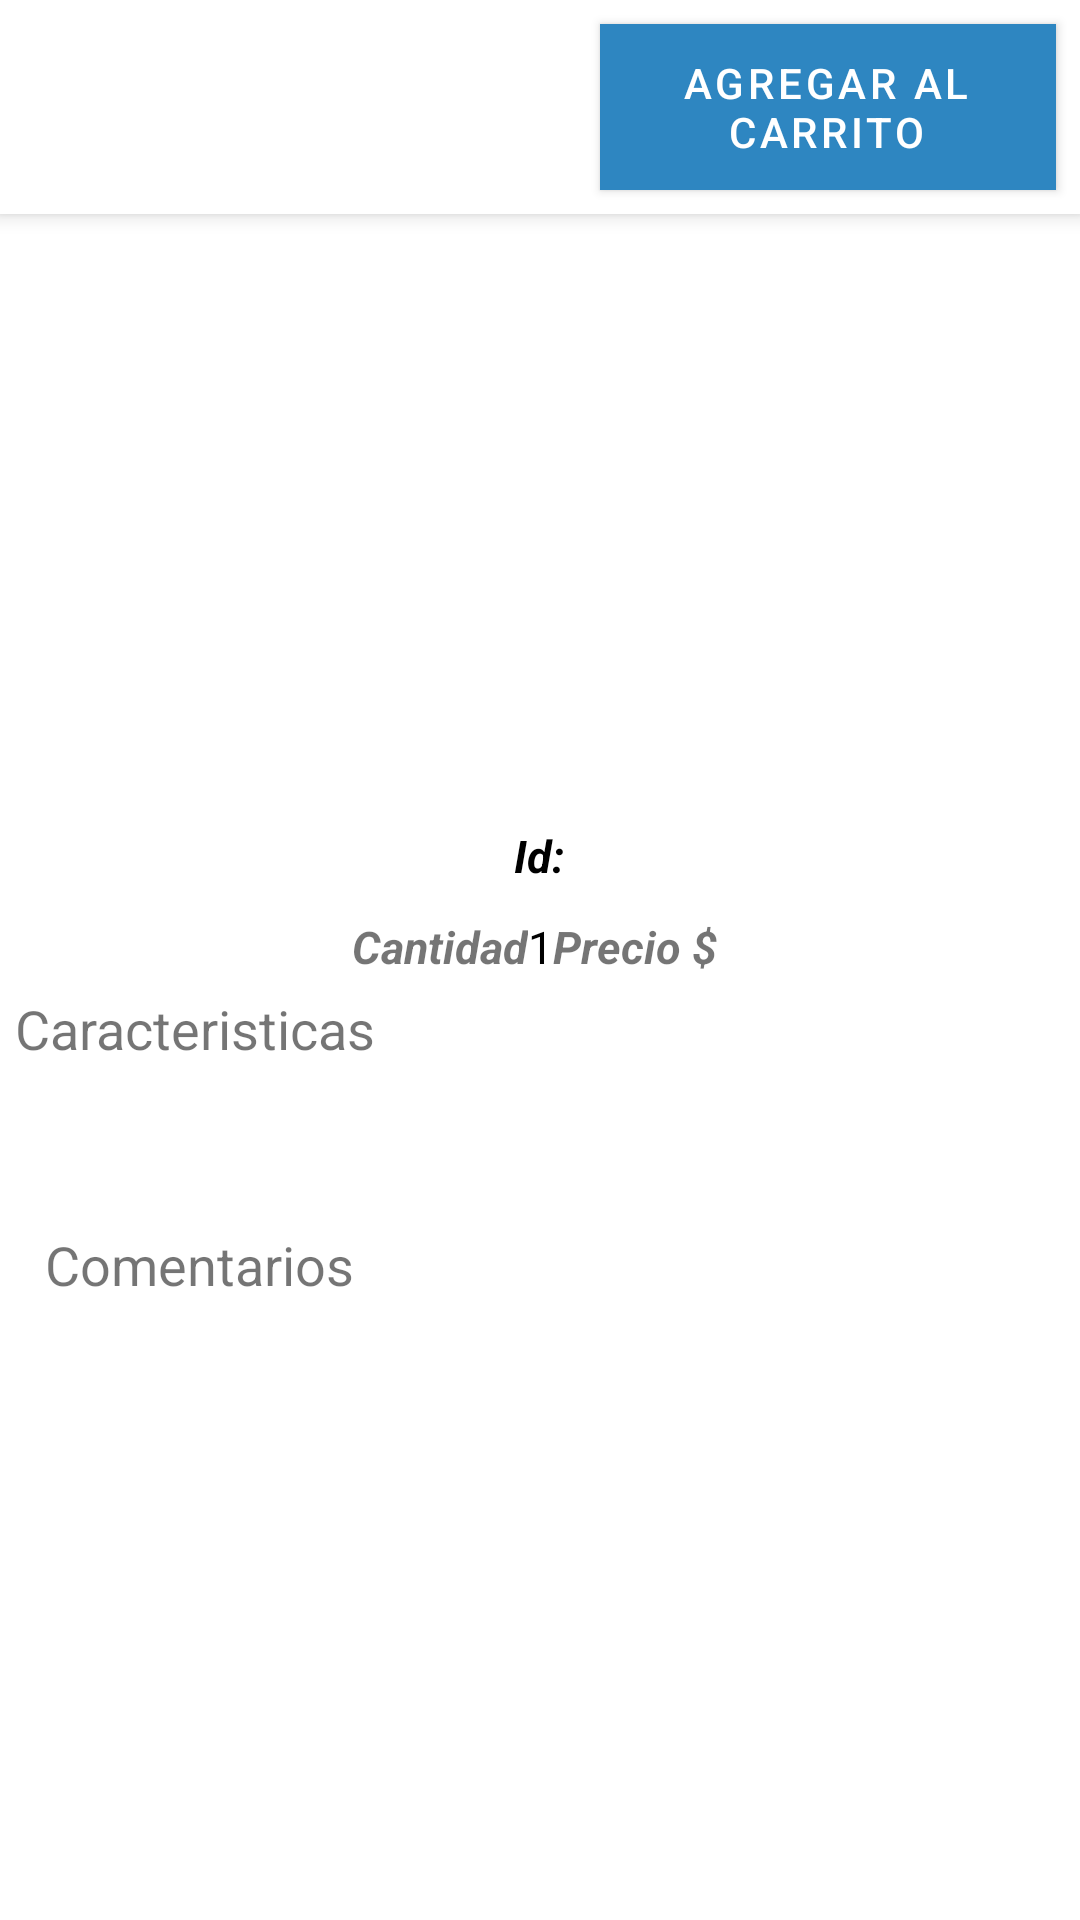

Produce the Android XML layout that renders to this screen, including the resource entries it uses.
<!-- AndroidManifest.xml: application theme Theme.GrupoCincoMarketplace -->
<!-- res/layout/fragment_pro_details.xml -->
<?xml version="1.0" encoding="utf-8"?>
<FrameLayout xmlns:android="http://schemas.android.com/apk/res/android"
    xmlns:tools="http://schemas.android.com/tools"
    android:layout_width="match_parent"
    android:layout_height="match_parent"
    tools:context=".ProDetailsFragment"
    android:orientation="vertical">

    
    <LinearLayout
        android:layout_width="match_parent"
        android:layout_height="match_parent"
        android:layout_gravity="center"
        android:orientation="vertical">

        <LinearLayout
            android:layout_width="match_parent"
            android:layout_height="wrap_content"
            android:orientation="horizontal"
            android:elevation="4dp"
            android:background="@color/white_700">

            <Button
                android:id="@+id/adicionarProducto"
                android:layout_width="match_parent"
                android:layout_height="wrap_content"
                android:layout_marginStart="200dp"
                android:layout_marginEnd="8dp"
                android:layout_marginBottom="8dp"
                android:layout_marginTop="8dp"
                android:paddingStart="15dp"
                android:drawableStart="@drawable/ic_baseline_add_shopping_cart_24"
                android:text="Agregar al Carrito"
                android:textColor="@color/white_700"
                android:background="@color/COL1">
            </Button>
        </LinearLayout>

        <LinearLayout
            android:layout_width="match_parent"
            android:layout_height="wrap_content"
            android:layout_margin="5dp"
            android:gravity="center"
            android:orientation="vertical">

            <TextView
                android:id="@+id/textProduct"
                android:layout_width="match_parent"
                android:layout_height="wrap_content"
                android:gravity="center"
                android:textColor="@color/black"
                android:textSize="25sp" />

            <ImageView
                android:id="@+id/imageProduct"
                android:layout_width="150dp"
                android:layout_height="150dp"
                android:layout_margin="5dp"
                android:gravity="center"
                android:scaleType="fitXY"
                android:contentDescription="TODO" />



            <LinearLayout
                android:layout_width="match_parent"
                android:layout_height="wrap_content"
                android:layout_margin="5dp"
                android:gravity="center"
                android:orientation="horizontal">

                <TextView
                    android:layout_width="wrap_content"
                    android:layout_height="wrap_content"
                    android:text="Id:"
                    android:textColor="@color/black"
                    android:textSize="15sp"
                    android:textStyle="bold|italic" />

                <TextView
                    android:id="@+id/idProduct"
                    android:layout_width="wrap_content"
                    android:layout_height="wrap_content"
                    android:textColor="@color/black"
                    android:textSize="15sp" />
            </LinearLayout>

            <LinearLayout
                android:layout_width="match_parent"
                android:layout_height="wrap_content"
                android:layout_margin="5dp"
                android:gravity="center"
                android:orientation="horizontal">

                <TextView
                    android:layout_width="wrap_content"
                    android:layout_height="wrap_content"
                    android:text="Cantidad"
                    android:textSize="15sp"
                    android:textStyle="bold|italic" />

                <TextView
                    android:id="@+id/amountText"
                    android:layout_width="wrap_content"
                    android:layout_height="wrap_content"
                    android:textColor="@color/black"
                    android:textSize="15sp"
                    android:text="1"/>

                <TextView
                    android:layout_width="wrap_content"
                    android:layout_height="wrap_content"
                    android:text="Precio $ "
                    android:textSize="15sp"
                    android:textStyle="bold|italic" />

                <TextView
                    android:id="@+id/costProduct"
                    android:layout_width="wrap_content"
                    android:layout_height="wrap_content"
                    android:textColor="@color/black"
                    android:textSize="15sp"
                    android:text=""/>
            </LinearLayout>

            <TextView
                android:layout_width="match_parent"
                android:layout_height="wrap_content"
                android:gravity="left"
                android:text="Caracteristicas"
                android:textSize="18sp"
                tools:ignore="RtlHardcoded" />

            <TextView
                android:id="@+id/desProduct"
                android:layout_width="match_parent"
                android:layout_height="wrap_content"
                android:layout_margin="10dp"
                android:gravity="left"
                android:textSize="18sp"
                tools:ignore="RtlHardcoded" />

            <TextView
                android:layout_width="match_parent"
                android:layout_height="wrap_content"
                android:layout_margin="10dp"
                android:gravity="left"
                android:text="Comentarios"
                android:textSize="18sp"
                tools:ignore="RtlHardcoded" />

            <ListView
                android:id="@+id/listComments"
                android:layout_width="fill_parent"
                android:layout_height="match_parent">

            </ListView>

        </LinearLayout>





    </LinearLayout>



</FrameLayout>
<!-- resources referenced by this layout -->
<resources>
  <color name="COL1">#2E86C1</color>
  <color name="black">#FF000000</color>
  <color name="white_700">#FFFFFF</color>
  <style name="Theme.GrupoCincoMarketplace" parent="Theme.MaterialComponents.DayNight.DarkActionBar">
          
          <item name="colorPrimary">@color/COL1</item>
          <item name="colorPrimaryVariant">@color/COL2</item>
          <item name="colorOnPrimary">@color/white</item>
          
          <item name="colorSecondary">@color/teal_200</item>
          <item name="colorSecondaryVariant">@color/teal_700</item>
          <item name="colorOnSecondary">@color/black</item>
          
          <item name="android:statusBarColor" tools:targetApi="l">?attr/colorPrimaryVariant</item>
  
          
      </style>
  <color name="COL2">#1D8348</color>
  <color name="white">#FFFFFFFF</color>
  <color name="teal_200">#FF03DAC5</color>
  <color name="teal_700">#FF018786</color>
</resources>
